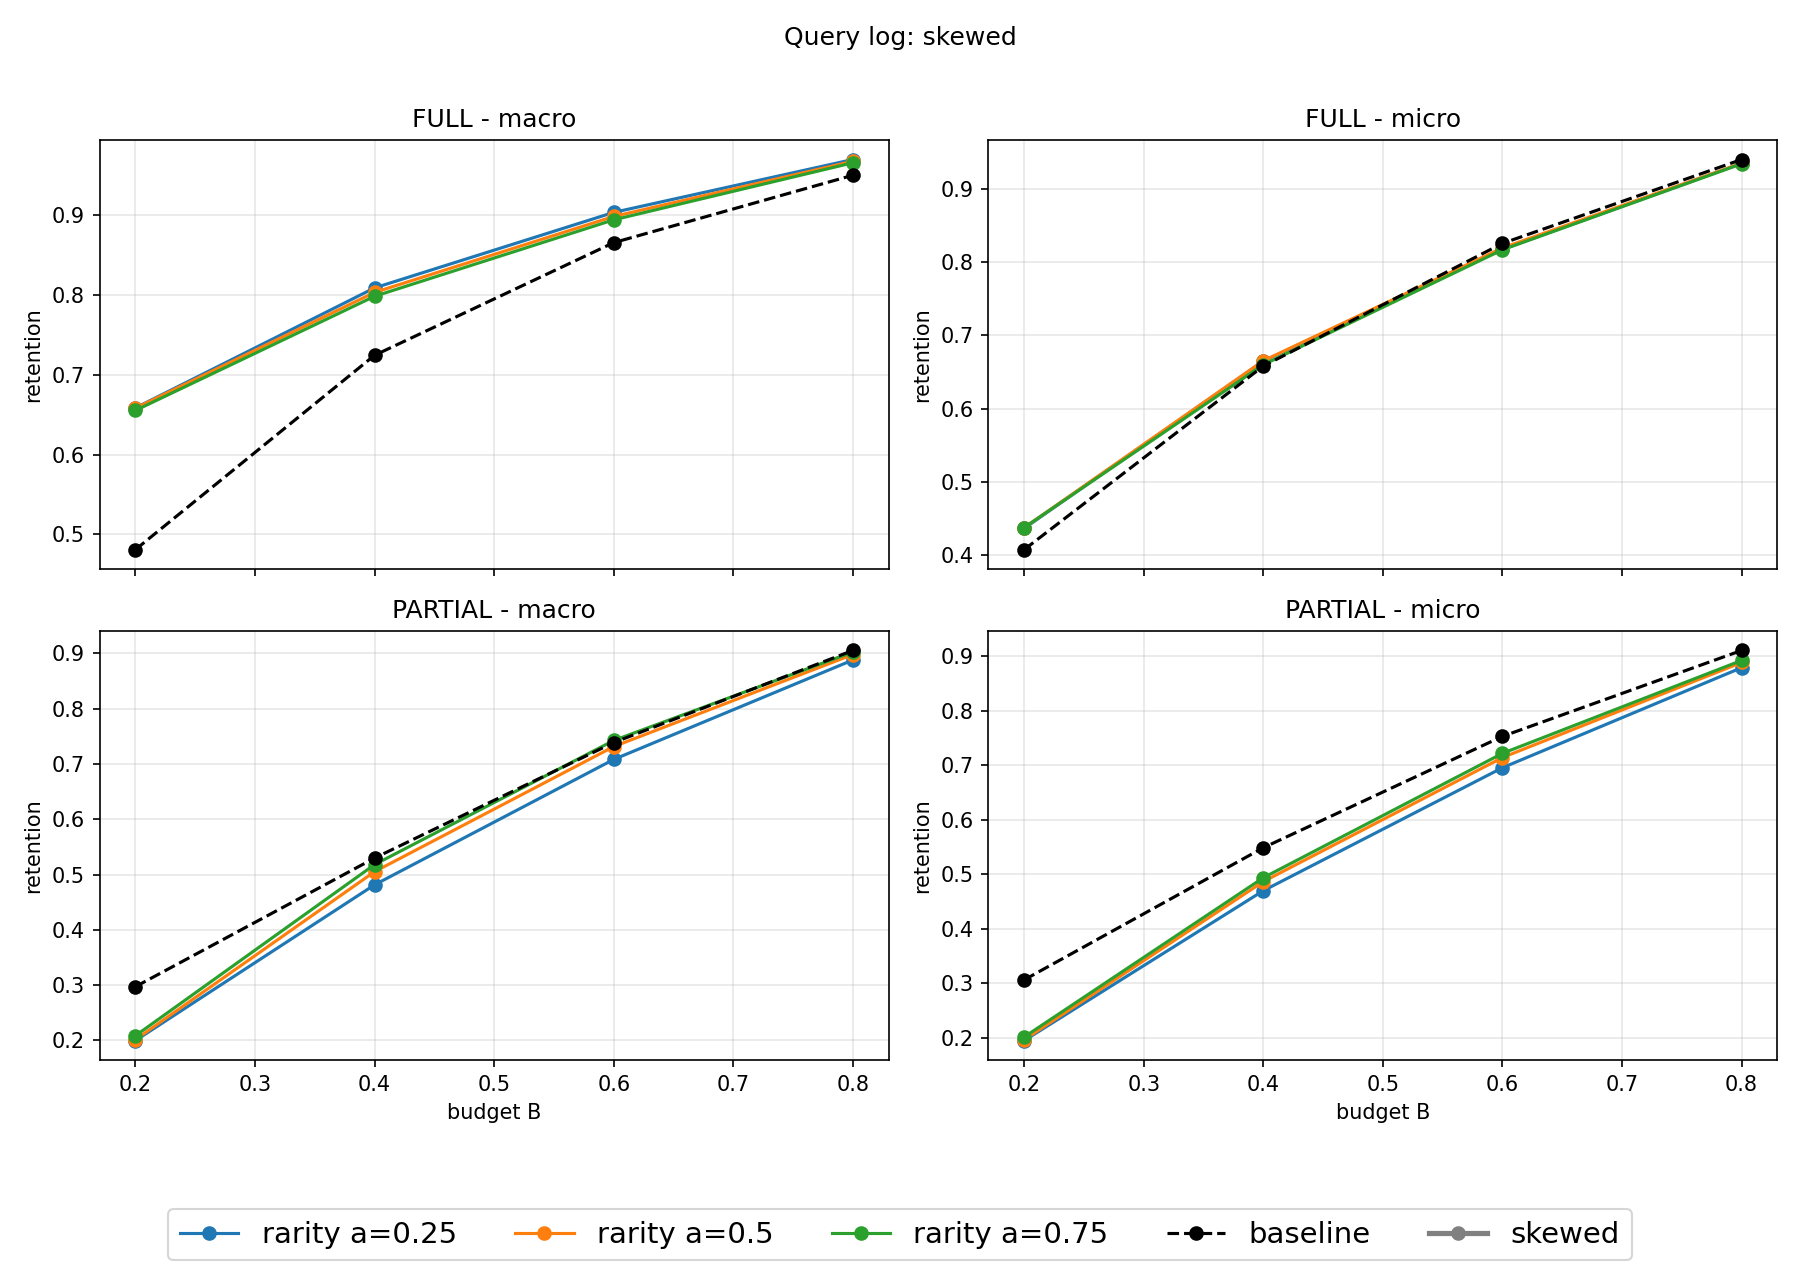

The data file committed next to this chart (first rows):
qlog, method, alpha, budget, num_queries, num_matches, score_select_s, eval_s, full_macro, full_micro, full_skipped, partial_macro, partial_micro, partial_skipped
skewed, rarity, 0.25, 0.2, 5000, 44042, 0.7101, 0.3581, 0.6582, 0.4367, 0, 0.1996, 0.1946, 1857
skewed, rarity, 0.25, 0.4, 5000, 44042, 0.6978, 0.3709, 0.8084, 0.6648, 0, 0.4814, 0.4697, 1857
skewed, rarity, 0.25, 0.6, 5000, 44042, 0.6946, 0.4677, 0.9028, 0.8172, 0, 0.7081, 0.6954, 1857
skewed, rarity, 0.25, 0.8, 5000, 44042, 0.7458, 0.5598, 0.9689, 0.9345, 0, 0.888, 0.879, 1857
skewed, rarity, 0.5, 0.2, 5000, 44042, 0.9848, 0.4979, 0.6579, 0.4377, 0, 0.2013, 0.1962, 1857
skewed, rarity, 0.5, 0.4, 5000, 44042, 0.9826, 0.6431, 0.8027, 0.6653, 0, 0.5051, 0.4864, 1857
skewed, rarity, 0.5, 0.6, 5000, 44042, 0.9529, 0.4609, 0.8977, 0.8192, 0, 0.7314, 0.714, 1857
skewed, rarity, 0.5, 0.8, 5000, 44042, 0.9986, 0.4575, 0.9667, 0.9347, 0, 0.898, 0.8885, 1857
skewed, rarity, 0.75, 0.2, 5000, 44042, 1.203, 0.8117, 0.6551, 0.438, 0, 0.2083, 0.2011, 1857
skewed, rarity, 0.75, 0.4, 5000, 44042, 1.204, 0.5829, 0.7979, 0.6599, 0, 0.518, 0.4935, 1857
skewed, rarity, 0.75, 0.6, 5000, 44042, 1.204, 0.8994, 0.8935, 0.8167, 0, 0.7424, 0.7218, 1857
skewed, rarity, 0.75, 0.8, 5000, 44042, 1.322, 0.4964, 0.9648, 0.9339, 0, 0.9026, 0.8923, 1857
skewed, baseline, , 0.2, 5000, 44042, 0.5937, 0.4125, 0.481, 0.4079, 0, 0.2971, 0.306, 1857
skewed, baseline, , 0.4, 5000, 44042, 0.6239, 0.4023, 0.7241, 0.6581, 0, 0.5297, 0.5486, 1857
skewed, baseline, , 0.6, 5000, 44042, 0.5921, 0.7784, 0.865, 0.8254, 0, 0.7387, 0.7529, 1857
skewed, baseline, , 0.8, 5000, 44042, 0.5833, 0.3974, 0.9493, 0.9397, 0, 0.9053, 0.9106, 1857
